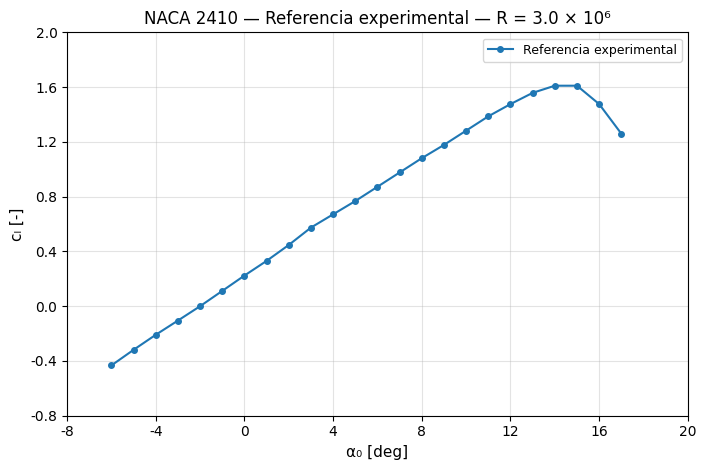
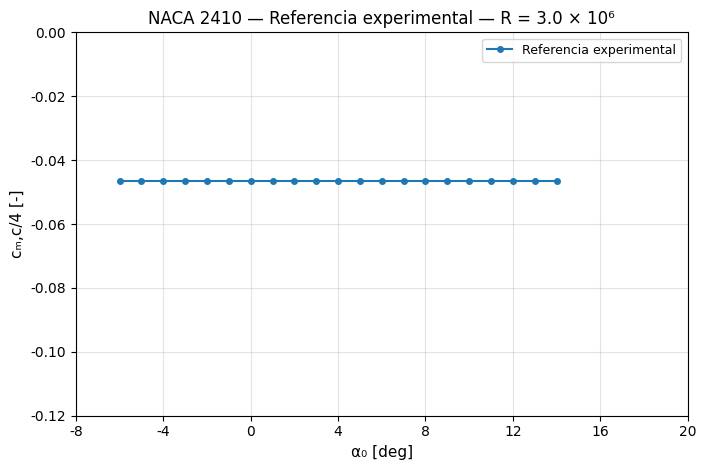
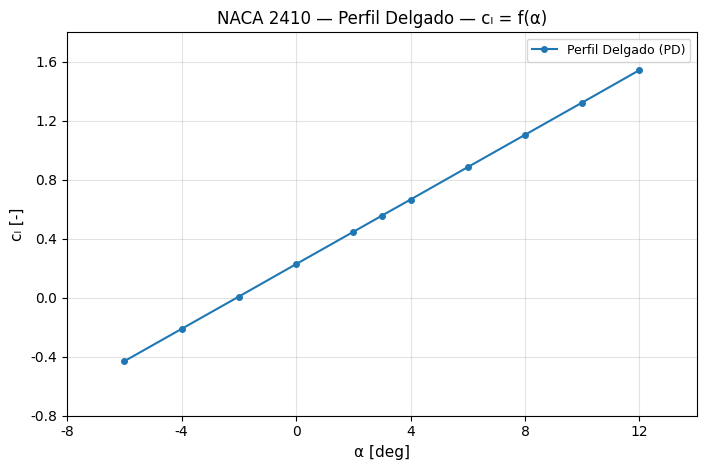
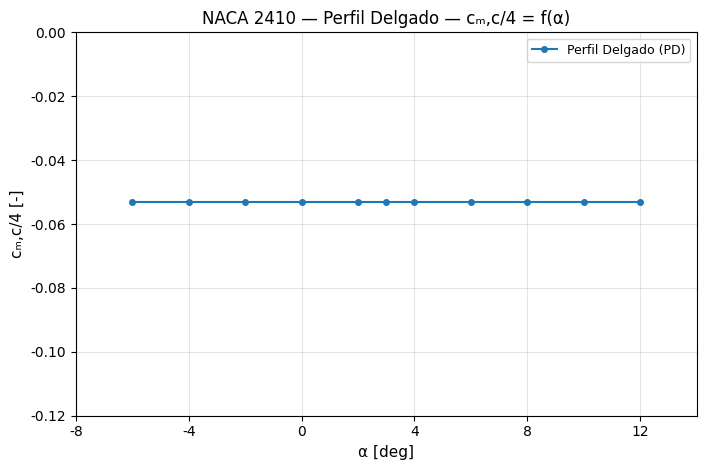

Recreate these plots in Python, in order.
# TP2 Aerodinámica Teórica — NACA 2410
# Archivo maestro de gráficos — Python / Matplotlib
# Martín Verón de Astrada
#
# Fuente experimental:
# NACA Research Memorandum L7I22 — Figure 17 — NACA 2410
# Serie R = 3.0 × 10^6
#
# Este archivo se ampliará con todos los gráficos del TP.
# Cada bloque corresponde a una figura o ejercicio del informe.

from pathlib import Path
import numpy as np
import matplotlib.pyplot as plt

OUT = Path("figuras_tp2")
OUT.mkdir(exist_ok=True)

# ============================================================
# ESTILO GENERAL
# ============================================================

plt.rcParams.update({
    "font.family": "sans-serif",
    "font.sans-serif": ["Arial", "DejaVu Sans"],
    "font.size": 11,
    "axes.titlesize": 12,
    "axes.labelsize": 11,
    "legend.fontsize": 9,
    "xtick.labelsize": 10,
    "ytick.labelsize": 10,
    "figure.dpi": 160,
    "savefig.dpi": 300,
})

# ============================================================
# 1. REFERENCIA EXPERIMENTAL — NACA 2410 — R = 3.0 × 10^6
# ============================================================

alpha_cl = np.array([
    -6,-5,-4,-3,-2,-1,0,1,2,3,4,5,6,7,8,9,10,11,12,13,14,15,16,17
], dtype=float)

cl_exp = np.array([
    -0.4322,-0.3183,-0.2086,-0.1047,0.0002,0.1118,0.2238,0.3311,
    0.4474,0.5741,0.6710,0.7679,0.8723,0.9766,1.0810,1.1779,
    1.2822,1.3866,1.4760,1.5580,1.6102,1.6102,1.4760,1.2599
], dtype=float)

# Para la comparación del momento se conserva el tramo útil lineal.
alpha_cm = np.arange(-6, 15, dtype=float)
cm_exp = np.full_like(alpha_cm, -0.0465, dtype=float)

def grafico_cl_experimental():
    fig, ax = plt.subplots(figsize=(7.2, 4.8))
    ax.plot(
        alpha_cl, cl_exp,
        marker="o", linewidth=1.5, markersize=4,
        label="Referencia experimental"
    )
    ax.set_xlim(-8, 20)
    ax.set_xticks([-8,-4,0,4,8,12,16,20])
    ax.set_ylim(-0.8, 2.0)
    ax.set_yticks([-0.8,-0.4,0.0,0.4,0.8,1.2,1.6,2.0])
    ax.set_xlabel("α₀ [deg]")
    ax.set_ylabel("cₗ [-]")
    ax.set_title("NACA 2410 — Referencia experimental — R = 3.0 × 10⁶")
    ax.grid(True, alpha=0.35)
    ax.legend()
    fig.tight_layout()
    fig.savefig(OUT / "01_Referencia_Experimental_Cl.png", bbox_inches="tight")
    plt.close(fig)

def grafico_cm_experimental():
    fig, ax = plt.subplots(figsize=(7.2, 4.8))
    ax.plot(
        alpha_cm, cm_exp,
        marker="o", linewidth=1.5, markersize=4,
        label="Referencia experimental"
    )
    ax.set_xlim(-8, 20)
    ax.set_xticks([-8,-4,0,4,8,12,16,20])
    ax.set_ylim(-0.12, 0.0)
    ax.set_yticks([-0.12,-0.10,-0.08,-0.06,-0.04,-0.02,0.0])
    ax.set_xlabel("α₀ [deg]")
    ax.set_ylabel("cₘ,c/4 [-]")
    ax.set_title("NACA 2410 — Referencia experimental — R = 3.0 × 10⁶")
    ax.grid(True, alpha=0.35)
    ax.legend()
    fig.tight_layout()
    fig.savefig(OUT / "02_Referencia_Experimental_Cm.png", bbox_inches="tight")
    plt.close(fig)

# ============================================================
# 2. EJERCICIO 1 — PERFIL DELGADO (PD)
# ============================================================
# Teoría lineal de perfil delgado aplicada a la línea media NACA 2410.
# Resultados empleados en el informe:
# alpha_L=0 = -2.077 deg
# dCl/dalpha = 2*pi rad^-1 = 0.10966 deg^-1
# Cm,c/4 = -0.05312

alpha_pd = np.array([-6,-4,-2,0,2,3,4,6,8,10,12], dtype=float)

cl_pd = np.array([
    -0.430,-0.211,0.008,0.228,0.447,0.557,0.666,0.886,1.105,1.324,1.544
], dtype=float)

cm_pd = np.full_like(alpha_pd, -0.05312, dtype=float)

def grafico_cl_perfil_delgado():
    fig, ax = plt.subplots(figsize=(7.2, 4.8))
    ax.plot(
        alpha_pd, cl_pd,
        marker="o", linewidth=1.5, markersize=4,
        label="Perfil Delgado (PD)"
    )
    ax.set_xlim(-8, 14)
    ax.set_xticks([-8,-4,0,4,8,12])
    ax.set_ylim(-0.8, 1.8)
    ax.set_yticks([-0.8,-0.4,0.0,0.4,0.8,1.2,1.6])
    ax.set_xlabel("α [deg]")
    ax.set_ylabel("cₗ [-]")
    ax.set_title("NACA 2410 — Perfil Delgado — cₗ = f(α)")
    ax.grid(True, alpha=0.35)
    ax.legend()
    fig.tight_layout()
    fig.savefig(OUT / "03_Perfil_Delgado_Cl.png", bbox_inches="tight")
    plt.close(fig)

def grafico_cm_perfil_delgado():
    fig, ax = plt.subplots(figsize=(7.2, 4.8))
    ax.plot(
        alpha_pd, cm_pd,
        marker="o", linewidth=1.5, markersize=4,
        label="Perfil Delgado (PD)"
    )
    ax.set_xlim(-8, 14)
    ax.set_xticks([-8,-4,0,4,8,12])
    ax.set_ylim(-0.12, 0.0)
    ax.set_yticks([-0.12,-0.10,-0.08,-0.06,-0.04,-0.02,0.0])
    ax.set_xlabel("α [deg]")
    ax.set_ylabel("cₘ,c/4 [-]")
    ax.set_title("NACA 2410 — Perfil Delgado — cₘ,c/4 = f(α)")
    ax.grid(True, alpha=0.35)
    ax.legend()
    fig.tight_layout()
    fig.savefig(OUT / "04_Perfil_Delgado_Cm.png", bbox_inches="tight")
    plt.close(fig)

# ============================================================
# 3. EJERCICIO 1 — SUPERPOSICIÓN PD / PJ / XFLR5 / EXPERIMENTAL
# ============================================================
# Se incorporarán aquí las cuatro series definitivas de c_l(α)
# y c_m,c/4(α), manteniendo este mismo estilo gráfico.

# ============================================================
# 4. EJERCICIO 2 — Cp(x) A α = 3°
# ============================================================
# Se incorporarán las series de Perfil Delgado, Joukowski y XFLR5.

# ============================================================
# 5. EJERCICIO 3 — GEOMETRÍA NACA 2410 VS JOUKOWSKI
# ============================================================
# Se incorporará la superposición geométrica de ambos perfiles.

if __name__ == "__main__":
    grafico_cl_experimental()
    grafico_cm_experimental()
    grafico_cl_perfil_delgado()
    grafico_cm_perfil_delgado()
    print(f"Figuras generadas en: {OUT.resolve()}")
